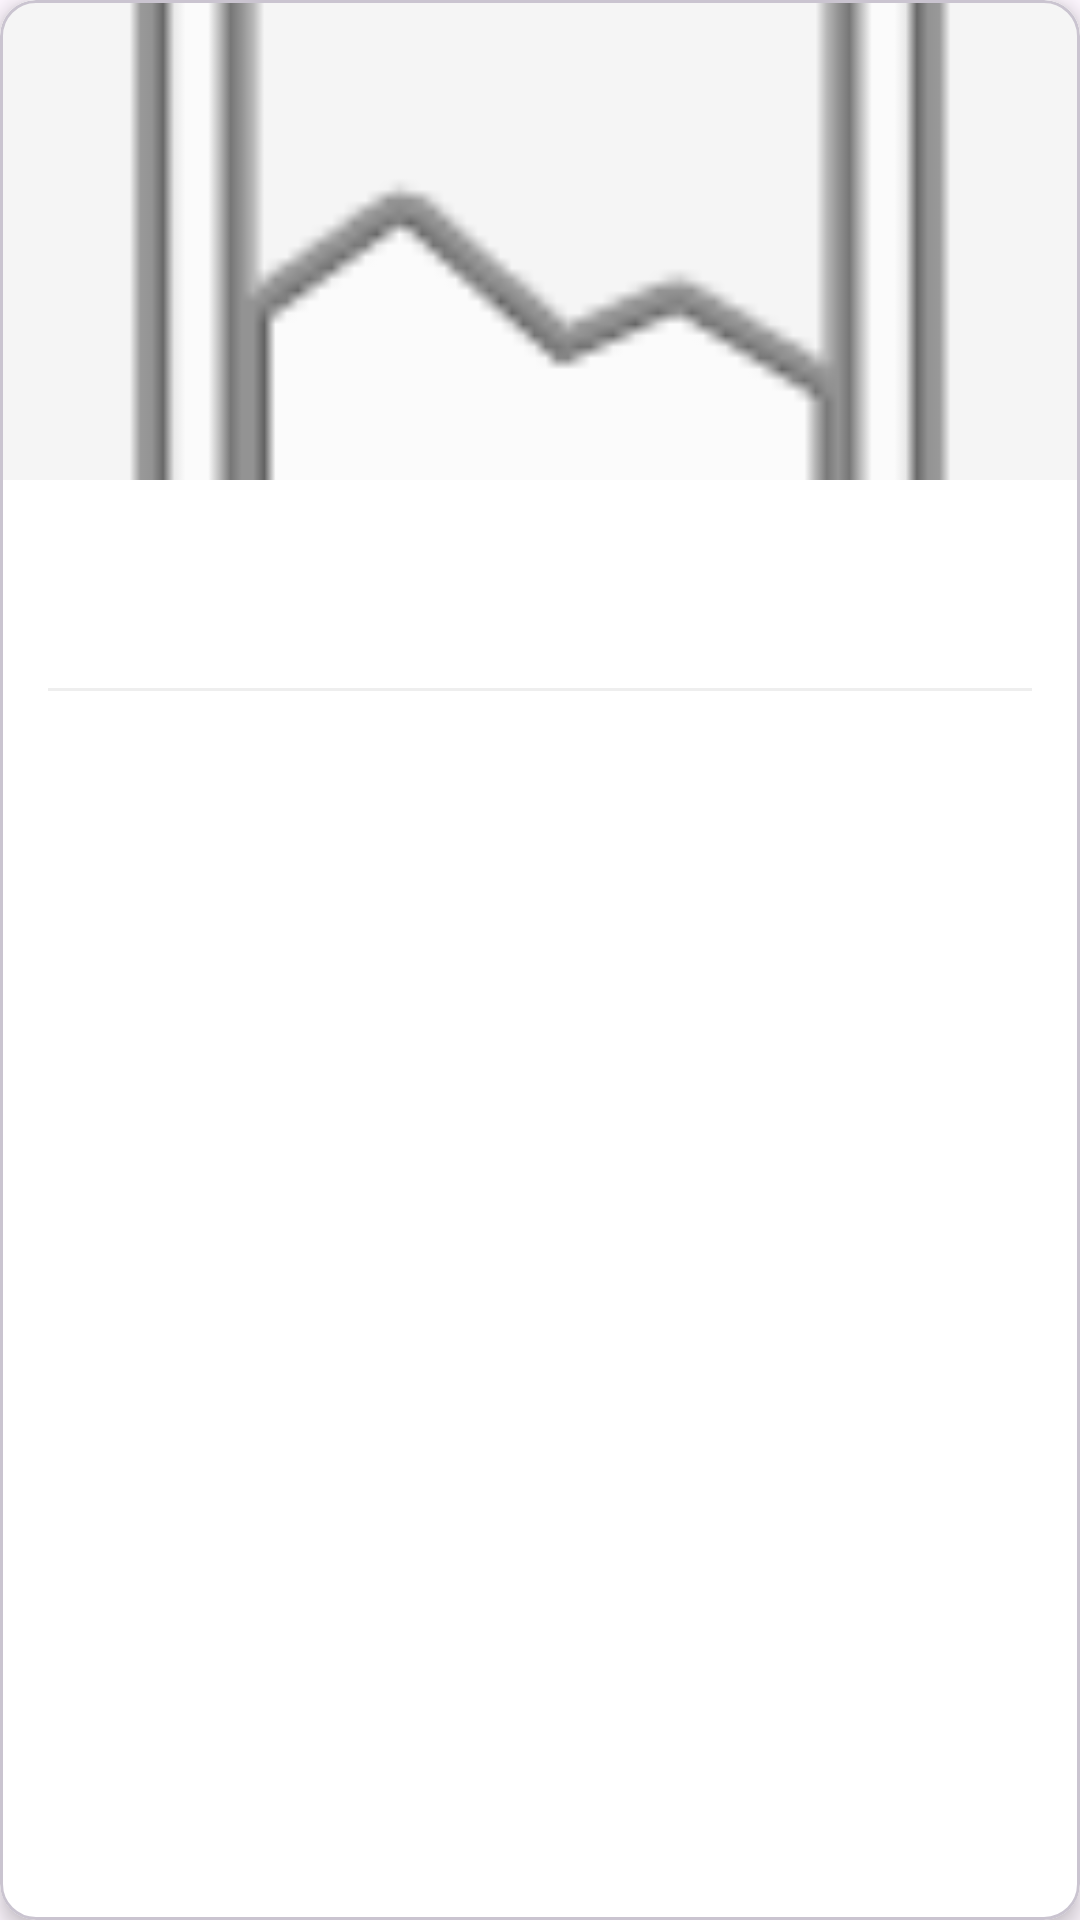

Reconstruct the res/layout file that produces this screen, plus the resources it refers to.
<!-- AndroidManifest.xml: application theme Theme.WeedDetectionApp -->
<!-- res/layout/layout_info.xml -->
<?xml version="1.0" encoding="utf-8"?>
<com.google.android.material.card.MaterialCardView xmlns:android="http://schemas.android.com/apk/res/android"
    xmlns:app="http://schemas.android.com/apk/res-auto"
    android:layout_width="match_parent"
    android:layout_height="wrap_content"
    android:layout_marginHorizontal="12dp"
    android:layout_marginBottom="12dp"
    app:cardCornerRadius="12dp"
    app:cardElevation="4dp"
    app:cardBackgroundColor="#FFFFFF">

    <LinearLayout
        android:layout_width="match_parent"
        android:layout_height="wrap_content"
        android:orientation="vertical">

        <ImageView
            android:id="@+id/ivWeedImage"
            android:layout_width="match_parent"
            android:layout_height="160dp"
            android:scaleType="centerCrop"
            android:background="#F5F5F5"
            android:src="@android:drawable/ic_menu_gallery" />

        <LinearLayout
            android:layout_width="match_parent"
            android:layout_height="wrap_content"
            android:orientation="vertical"
            android:padding="16dp">

            <TextView
                android:id="@+id/tvChineseName"
                android:layout_width="wrap_content"
                android:layout_height="wrap_content"
                android:textColor="#333333"
                android:textSize="18sp"
                android:textStyle="bold" />

            <TextView
                android:id="@+id/tvLatinName"
                android:layout_width="wrap_content"
                android:layout_height="wrap_content"
                android:textColor="#4CAF50"
                android:textSize="14sp"
                android:layout_marginTop="2dp" />

            <View
                android:layout_width="match_parent"
                android:layout_height="1dp"
                android:background="#EEEEEE"
                android:layout_marginTop="8dp"
                android:layout_marginBottom="8dp"/>

            <TextView
                android:id="@+id/tvCommonName"
                android:layout_width="wrap_content"
                android:layout_height="wrap_content"
                android:textColor="#666666"
                android:textSize="13sp" />

            <TextView
                android:id="@+id/tvFeature"
                android:layout_width="match_parent"
                android:layout_height="wrap_content"
                android:layout_marginTop="6dp"
                android:maxLines="2"
                android:ellipsize="end"
                android:textColor="#888888"
                android:textSize="13sp" />

        </LinearLayout>
    </LinearLayout>
</com.google.android.material.card.MaterialCardView>
<!-- resources referenced by this layout -->
<resources>
  <style name="Theme.WeedDetectionApp" parent="Base.Theme.WeedDetectionApp" />
  <style name="Base.Theme.WeedDetectionApp" parent="Theme.Material3.DayNight.NoActionBar">
          
          
      </style>
</resources>
